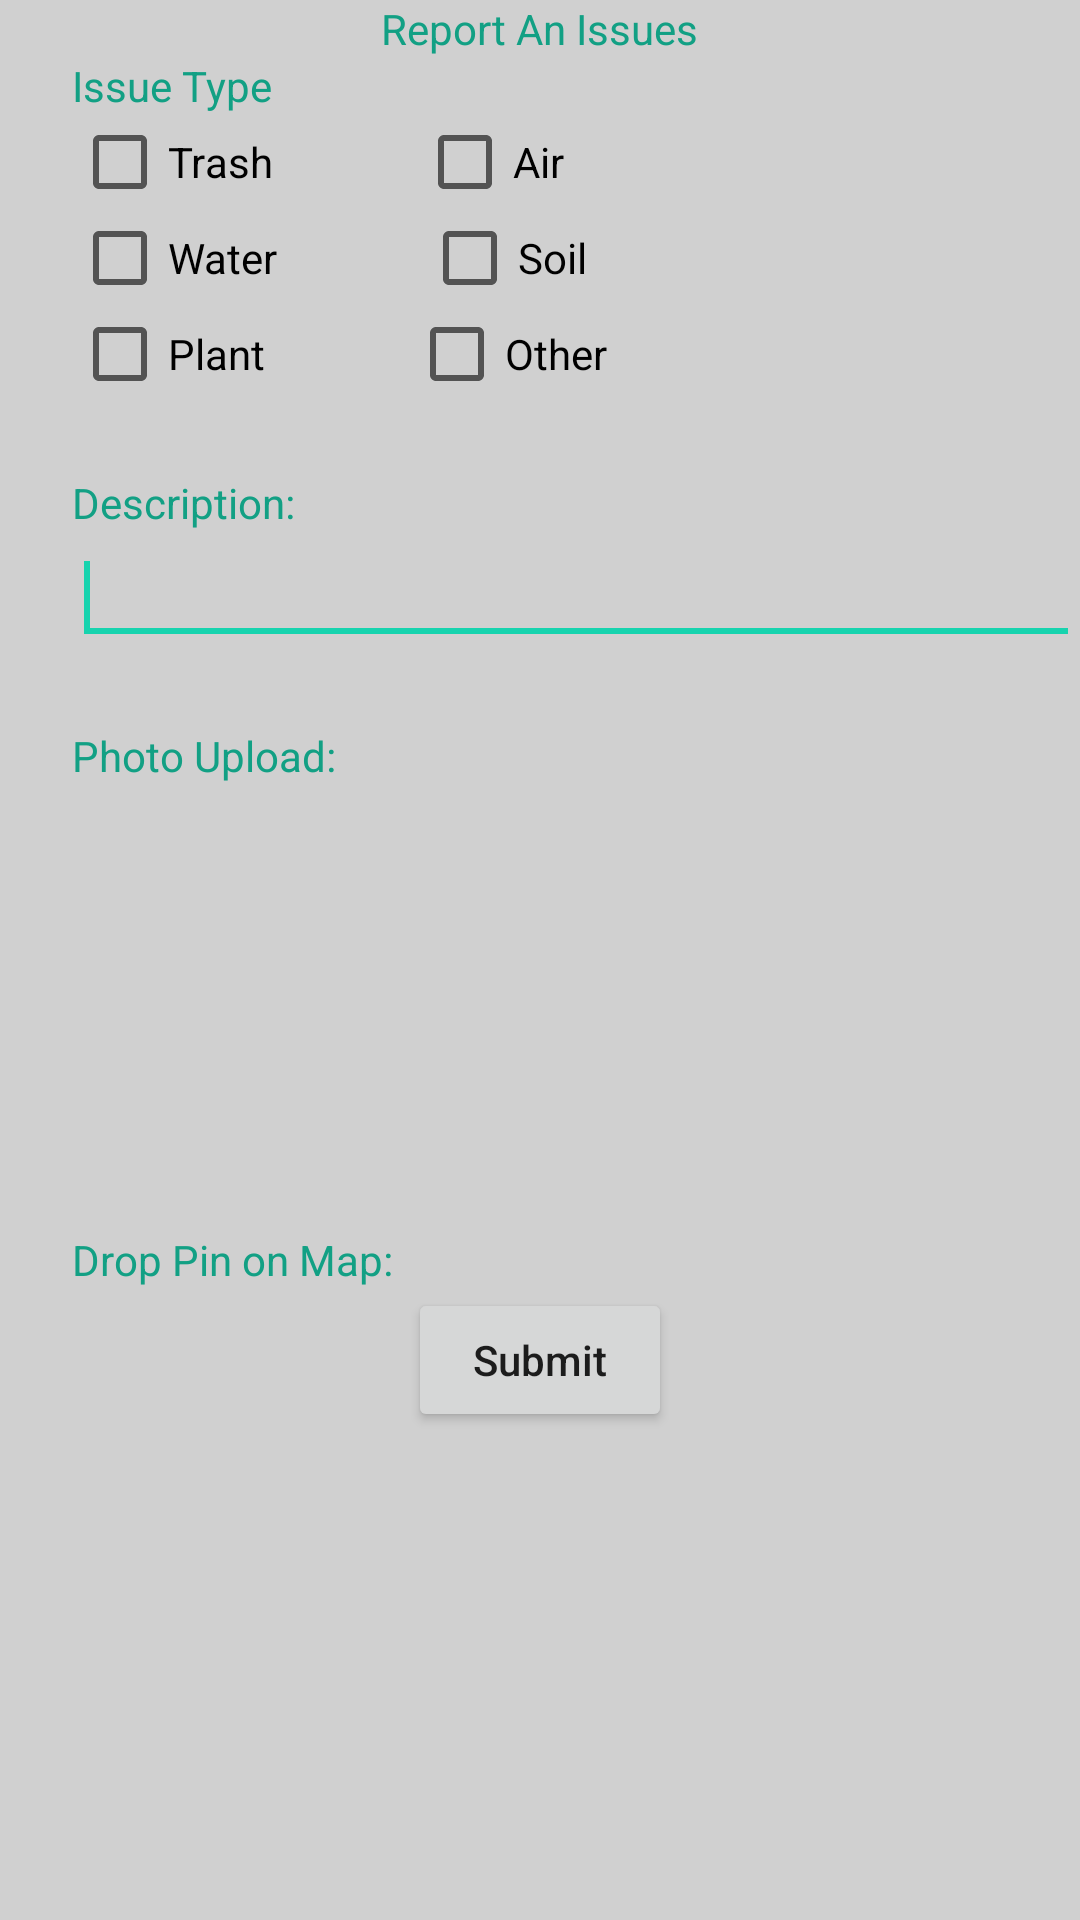

Write the Android layout XML for this screen, with the resource values it uses.
<!-- AndroidManifest.xml: application theme NoActionBarTheme -->
<!-- res/layout/fragment_issues.xml -->
<?xml version="1.0" encoding="utf-8"?>
<LinearLayout xmlns:android="http://schemas.android.com/apk/res/android"
    xmlns:tools="http://schemas.android.com/tools"
    android:layout_width="match_parent"
    android:layout_height="match_parent"
    android:orientation="vertical"
    android:background="@color/colorTopActionBar"
    android:id="@+id/fragment_issues"
    tools:context="com.test.vaibhav.environmentresponse.MapsActivity"
    >
    <TextView
        android:layout_width="wrap_content"
        android:layout_height="wrap_content"
        android:text="Report An Issues"
        android:id="@+id/reportIssuePageTitle"
        android:textColor="@color/colorPrimaryDark"
        android:layout_gravity="center_horizontal" />
    <TextView
        android:layout_width="wrap_content"
        android:layout_height="wrap_content"
        android:text="Issue Type"
        android:textColor="@color/colorPrimaryDark"
        android:layout_marginLeft="24dp"
        />
    <RelativeLayout
        android:layout_width="match_parent"
        android:layout_height="wrap_content">
        <CheckBox
            android:layout_width="wrap_content"
            android:layout_height="wrap_content"
            android:text="Trash"
            android:textAllCaps="false"
            android:id="@+id/check_trash"
            android:layout_alignParentStart="true"
            android:layout_marginLeft="24dp"
            />
        <CheckBox
            android:layout_width="wrap_content"
            android:layout_height="wrap_content"
            android:text="Air"
            android:textAllCaps="false"
            android:id="@+id/check_air"
            android:layout_toRightOf="@id/check_trash"
            android:layout_marginLeft="48dp"
            />
        <CheckBox
            android:layout_width="wrap_content"
            android:layout_height="wrap_content"
            android:text="Water"
            android:textAllCaps="false"
            android:id="@+id/check_water"
            android:layout_below="@id/check_trash"
            android:layout_marginLeft="24dp"
            />
        <CheckBox
            android:layout_width="wrap_content"
            android:layout_height="wrap_content"
            android:text="Soil"
            android:textAllCaps="false"
            android:id="@+id/check_soil"
            android:layout_below="@id/check_air"
            android:layout_toRightOf="@id/check_water"
            android:layout_marginLeft="48dp"
            />
        <CheckBox
            android:layout_width="wrap_content"
            android:layout_height="wrap_content"
            android:text="Plant"
            android:textAllCaps="false"
            android:id="@+id/check_plant"
            android:layout_below="@id/check_water"
            android:layout_marginLeft="24dp"
            />
        <CheckBox
            android:layout_width="wrap_content"
            android:layout_height="wrap_content"
            android:text="Other"
            android:textAllCaps="false"
            android:id="@+id/check_other"
            android:layout_below="@id/check_soil"
            android:layout_toRightOf="@id/check_plant"
            android:layout_marginLeft="48dp"
            />
    </RelativeLayout>
    <TextView
        android:layout_width="match_parent"
        android:layout_height="wrap_content"
        android:text="Description: "
        android:textAllCaps="false"
        android:textColor="@color/colorPrimaryDark"
        android:layout_marginLeft="24dp"
        android:layout_marginTop="24dp"

        />
    <EditText
        android:id="@+id/issue_desc"
        android:layout_width="match_parent"
        android:layout_height="wrap_content"
        android:layout_marginLeft="24dp"
        android:maxLines="4"
        >
        <requestFocus />
    </EditText>
    <TextView
        android:layout_width="match_parent"
        android:layout_height="wrap_content"
        android:text="Photo Upload:"
        android:textAllCaps="false"
        android:layout_marginLeft="24dp"
        android:layout_marginTop="24dp"
        android:textColor="@color/colorPrimaryDark"
        />
    <ImageView
        android:layout_width="125dp"
        android:layout_height="125dp"
        android:layout_gravity="center_horizontal"
        android:id="@+id/imageToUpload"
        />
    <TextView
        android:layout_width="match_parent"
        android:layout_height="wrap_content"
        android:text="Drop Pin on Map: "
        android:textAllCaps="false"
        android:layout_marginLeft="24dp"
        android:layout_marginTop="24dp"
        android:textColor="@color/colorPrimaryDark"
        />
    <Button
        android:layout_width="wrap_content"
        android:layout_height="wrap_content"
        android:layout_gravity="center_horizontal"
        android:text="Submit"
        android:id="@+id/submit_issue"
        android:textAllCaps="false"
        />
</LinearLayout>
<!-- resources referenced by this layout -->
<resources>
  <color name="colorPrimaryDark">#12A084</color>
  <color name="colorTopActionBar">#D0D0D0</color>
  <style name="NoActionBarTheme" parent="Theme.AppCompat.Light.NoActionBar">
          <item name="colorPrimary">@color/colorPrimary</item>
          <item name="colorPrimaryDark">@color/colorPrimaryDark</item>
          <item name="colorAccent">@color/colorAccent</item>
          <item name="android:windowBackground">@color/colorPrimaryLight</item>
      </style>
  <color name="colorPrimary">#3F51B5</color>
  <color name="colorAccent">#17D3AE</color>
  <color name="colorPrimaryLight">#BBDEFB</color>
</resources>
